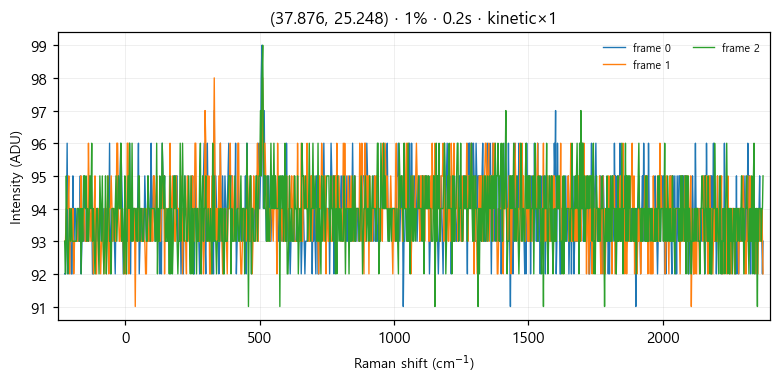

Source data for this figure (header and first rows):
# laser_power_pct, 1
# exposure_time, 0.2
# mode, kinetic
frame_index, pixel_index, intensity
0, 0, 92
0, 1, 92
0, 2, 93
0, 3, 96
0, 4, 92
0, 5, 93
0, 6, 93
0, 7, 94
0, 8, 92
0, 9, 92
0, 10, 95
0, 11, 93
0, 12, 94
0, 13, 94
0, 14, 93
0, 15, 93
0, 16, 94
0, 17, 93
0, 18, 93
0, 19, 95
0, 20, 92
0, 21, 93
0, 22, 93
0, 23, 93
0, 24, 95
0, 25, 93
0, 26, 93
0, 27, 93
0, 28, 93
0, 29, 93
0, 30, 95
0, 31, 94
0, 32, 94
0, 33, 94
0, 34, 92
0, 35, 92
0, 36, 94
0, 37, 93
0, 38, 93
0, 39, 93
0, 40, 94
0, 41, 93
0, 42, 93
0, 43, 93
0, 44, 94
0, 45, 94
0, 46, 93
0, 47, 94
0, 48, 93
0, 49, 93
0, 50, 93
0, 51, 94
0, 52, 93
0, 53, 93
0, 54, 93
0, 55, 96
0, 56, 92
... 3,015 more rows
